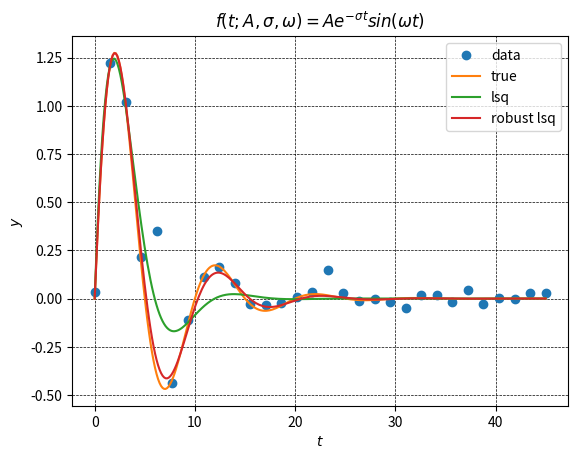

Generate this figure with matplotlib:
import numpy as np
from scipy.optimize import least_squares
import matplotlib.pyplot as plt

def generate_data(t, A, sigma, omega, noise=0.0, n_outliers=0, random_state=0):
    y = A * np.exp(-sigma * t) * np.sin(omega * t)
    rnd = np.random.RandomState(random_state)
    error = noise * rnd.randn(t.size)
    outliers = rnd.randint(0, t.size, n_outliers)
    error[outliers] *=20
    return y + error

A = 2
sigma = 0.2
omega = 0.1 * 2 * np.pi
x_true = np.array([A, sigma, omega])
noise = 0.02
t_min = 0
t_max = 45
n_outliers = 2

param=["A=", A, "sigma=", sigma, "noise=", noise, "t_min=", t_min,"t_max=", t_max, "n_outliers=", n_outliers]
with open('parametry.txt', 'w') as f:
    for i in range(0, len(param),2):
        f.write(str(param[i])+str(param[i+1])+'\n')
    f.close



t_train = np.linspace(t_min, t_max, 30)
y_train = generate_data(t_train, A, sigma, omega, noise=noise, n_outliers=n_outliers)
x0 = np.ones(3)

def fun(x, t, y):
    return x[0] * np.exp(-x[1] * t) * np.sin(x[2] * t) - y

res_lsq = least_squares(fun, x0, args=(t_train, y_train))
print(f' res_lsq solution -> A:{res_lsq.x[0]:.2f} True A:{A}; simgma {res_lsq.x[1]:.2f}: True sigma {sigma}; omega {res_lsq.x[2]:.2f}: True omega{omega:.2f}')
res_robust = least_squares(fun, x0, loss='soft_l1', f_scale=0.1, args=(t_train, y_train))
print(f' res_robust solution -> A:{res_robust.x[0]:.2f}: True A:{A}; simgma {res_robust.x[1]:.2f}: True sigma {sigma}; omega {res_robust.x[2]:.2f}: True omega{omega:.2f}')
t_test = np.linspace(t_min, t_max, 300)
y_test = generate_data(t_test, A, sigma, omega)
y_lsq = generate_data(t_test, *res_lsq.x)
y_robust = generate_data(t_test, *res_robust.x)

zipped = zip(t_train, y_train)
dane=list(zipped)

with open('dane.txt', 'w') as f:
    for item in dane:
        item = str(item)
        item = item[1:]
        item = item[:-1]
        item = item.replace(',', '')
        f.write(item + '\n')

plt.plot(t_train, y_train, 'o', label='data')
plt.plot(t_test, y_test, label='true')
plt.plot(t_test, y_lsq, label='lsq')
plt.plot(t_test, y_robust, label='robust lsq')
plt.grid(color='black', linestyle='--', linewidth=0.5, markevery=int)
plt.xlabel('$t$')
plt.ylabel('$y$')
plt.title(r'$ f(t;A, \sigma, \omega ) = Ae^{- \sigma t} sin (\omega t)$')
plt.legend()
plt.savefig('wykres.png')
plt.show()
